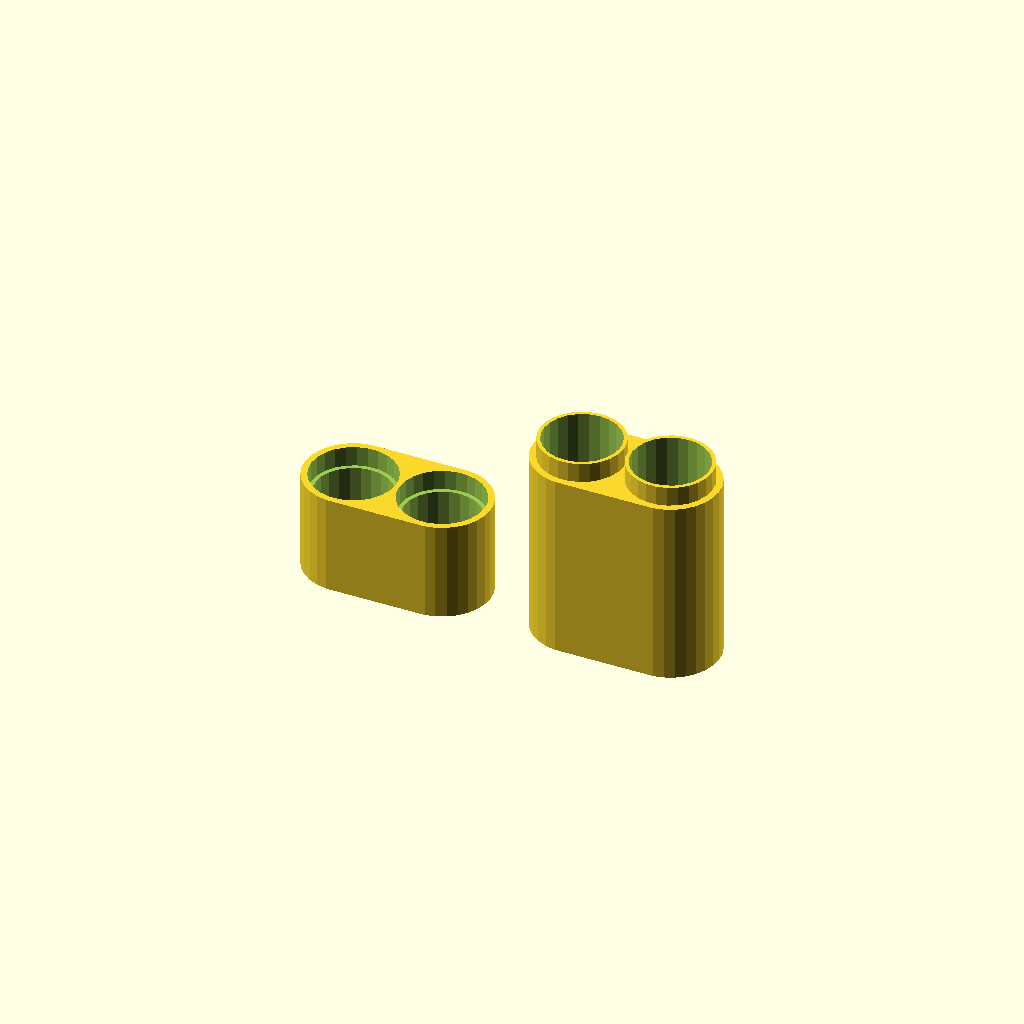
Cell 1: the model at its default parameters.
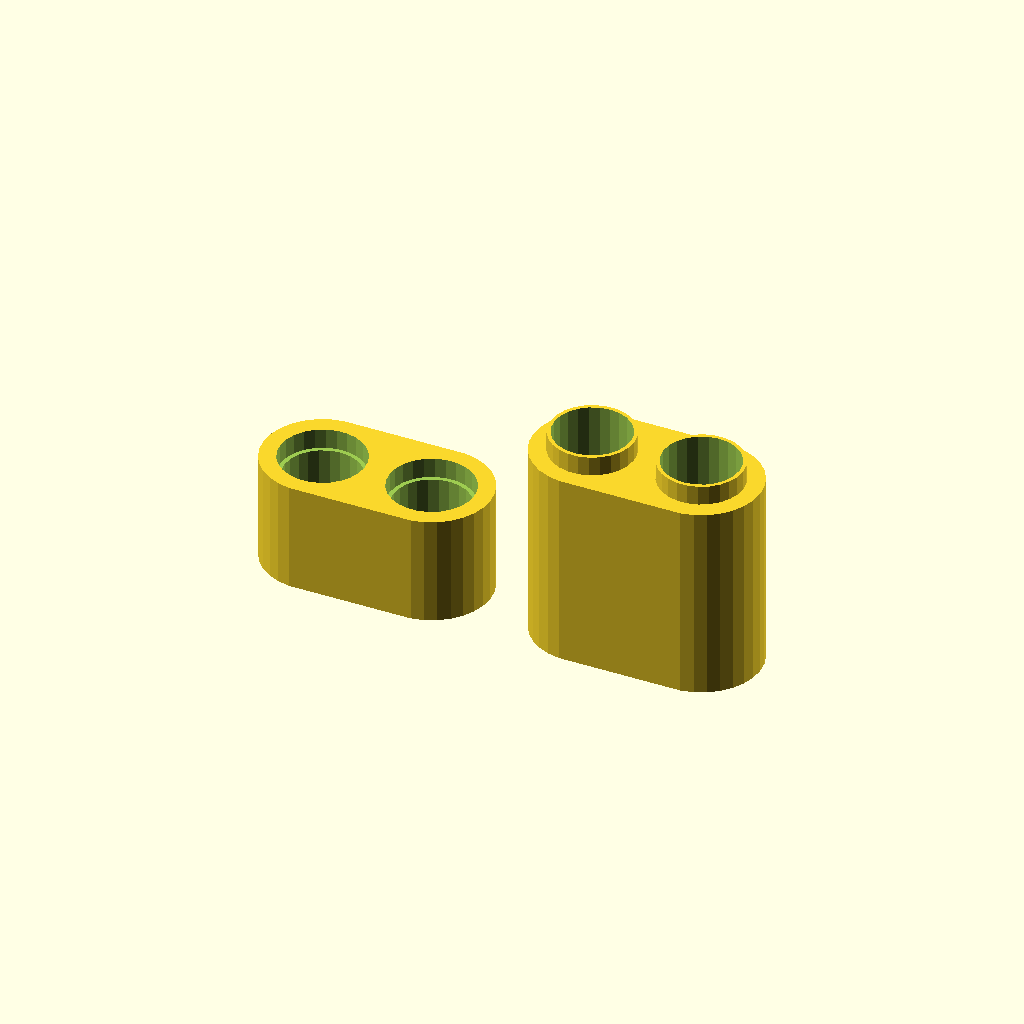
Cell 2: wall_thickness = 4 (everything else at default).
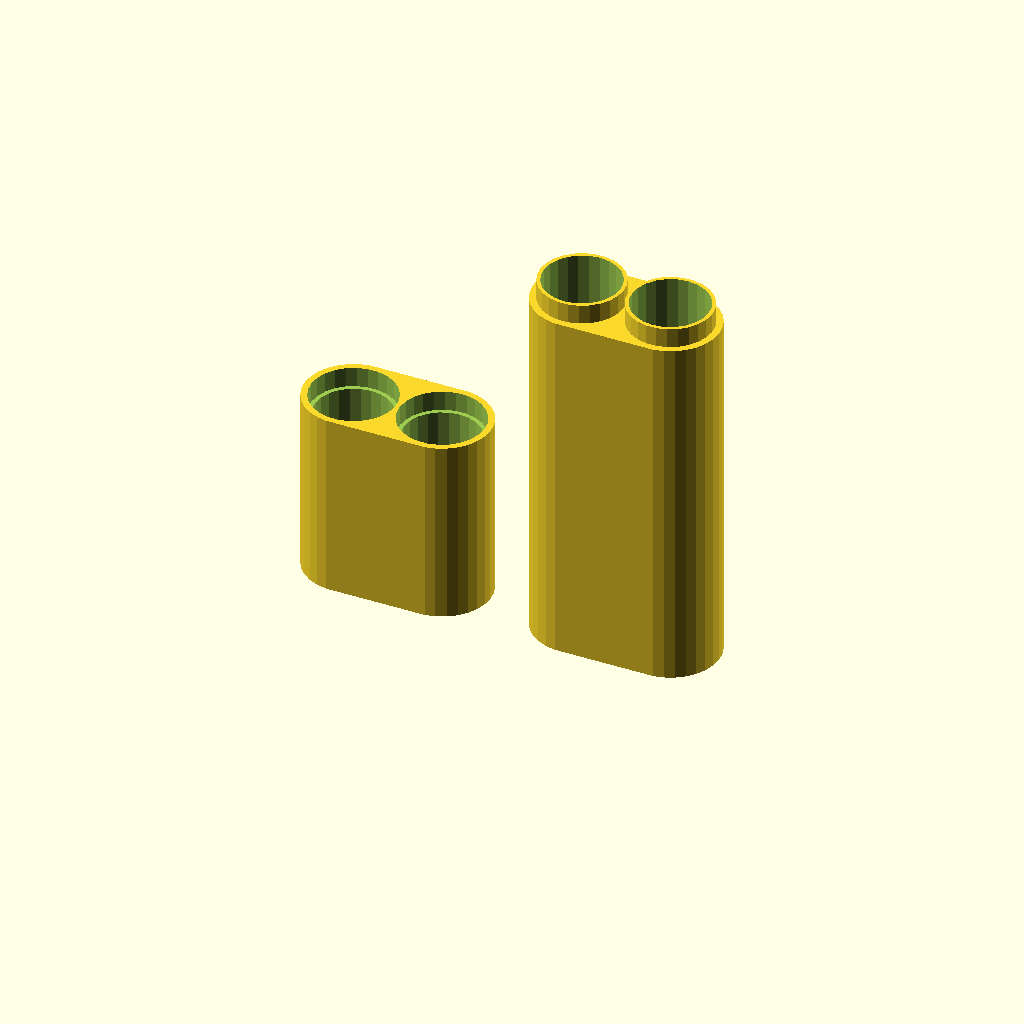
Cell 3: battery_h = 102 (everything else at default).
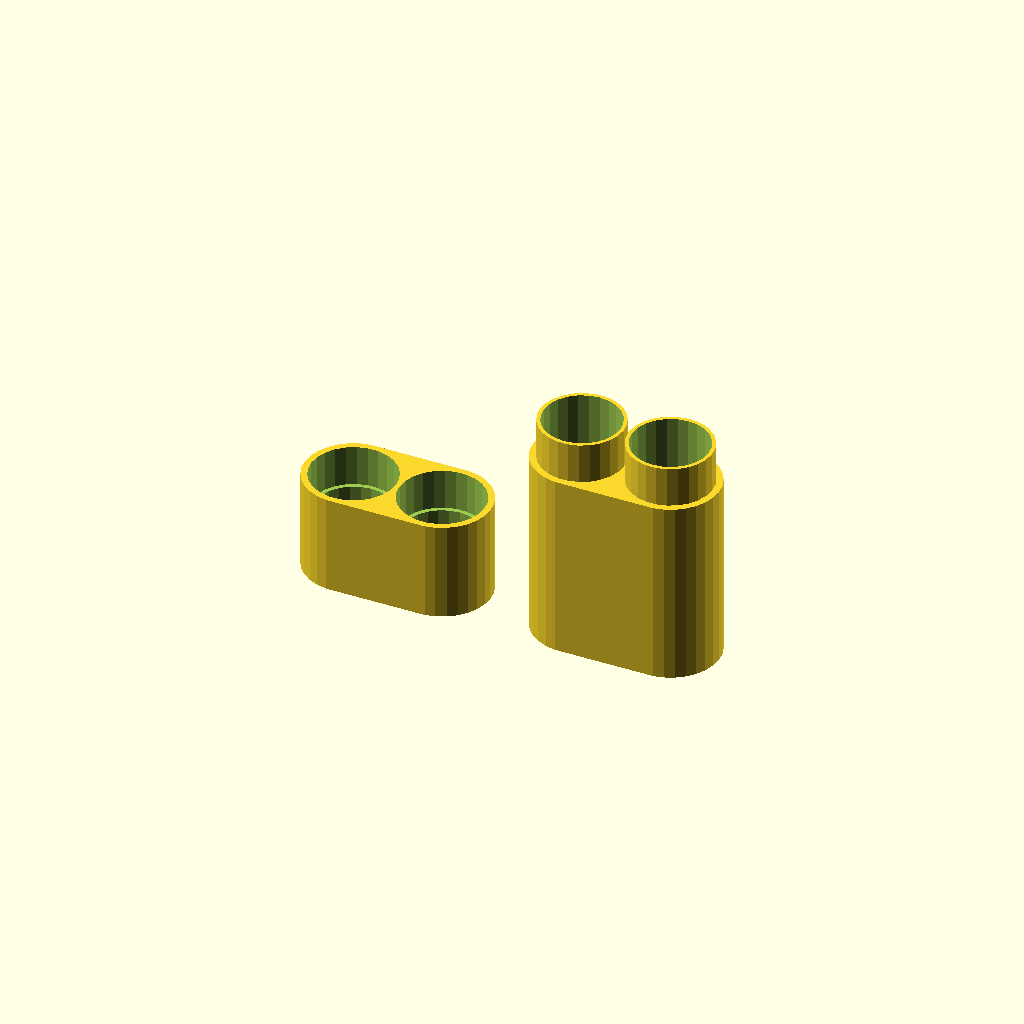
Cell 4: lip_height = 8 (everything else at default).
All cells are drawn from one camera (rotation 55°, 0°, 25°, orthographic, colour scheme Cornfield), so only the parameter changes between them.
Source of the model, batterytravelcase/battery_holder_quad_aa.scad:
top_bottom = [-1, 1];
pad = 0.01; // Padding to maintain mainfold
wall_thickness = 2;
bottom_thickness = 1;
battery_r = 14.75 / 2;

// Actual sizes
//
battery_h = 51;
heights = [ (battery_h * (1/3)) + wall_thickness,
            (battery_h * (2/3)) + wall_thickness ];

// bottom_h = (battery_h * (2/3)) + wall_thickness;
// top_h = (battery_h * (1/3)) + wall_thickness;

// Test sizes
// battery_h = 8;
//
// bottom_h = (battery_h * (1/2)) + wall_thickness;
// top_h = (battery_h * (1/2)) + wall_thickness;

inter_battery_offset = wall_thickness - 0.8;
lip_height = 4;
lip_thickness = 0.8;
circle_offset = battery_r + inter_battery_offset;

two_by_two = [[ circle_offset, circle_offset],
              [-circle_offset, circle_offset],
              [-circle_offset,-circle_offset],
              [ circle_offset,-circle_offset]];

two_by_one =  [[ circle_offset, 0],
               [-circle_offset, 0]];

four_by_one = [[ 0, 3*circle_offset],
               [ 0,   circle_offset],
               [ 0,  -circle_offset],
               [ 0,-(3*circle_offset)]];

three_by_one = [[ 0, 3*circle_offset],
                [ 0,   circle_offset],
                [ 0,  -circle_offset]];
           


module battery_box(height, circle_centers, lip) {
  difference() {
    union() {
      linear_extrude(height = height, center = false, convexity = 10, twist = 0) {
        hull() {
          union() {
            for( i = circle_centers ) {
              translate(i) {
                circle(battery_r + wall_thickness);
              }
            }
          }
        }
      }

      // If the lip is positive then it is unioned with our outer hull
      //
      if ( lip > 0 ) {
        for( i = circle_centers ) {
          translate(i) {
            translate(v = [0, 0, height-pad]) {
              cylinder(h = lip - 0.2, r = battery_r + (lip_thickness-0.1));
            }
          }
        }
      }
    }

    // If the lip is negative then it is differenced out of our hull (so
    // positive is the male edge, and negative female is the edge of a
    // top/bottom pair, male on the bottom.)
    //
    if (lip < 0) {
      for( i = circle_centers ) {
        translate(i) {
          translate(v = [0, 0, height + lip + 0.1]) {
            cylinder(h = abs(lip), r = battery_r + (lip_thickness));
          }
        }
      }
    }

    // Four cylinders for batteries
    //
    union() {
      translate(v=[0,0,wall_thickness]) {
        for( i = circle_centers ) {
          translate(i) {
            cylinder(h = battery_h, r = battery_r );
          }
        }
      }
    }
  }
}

// In the following for-loop substitute "two_by_one" "two_by_two" etc, as
// defined at the top of the file, for the second argument to pick which
// formation of battery holder you want.
//
for (i = [0:1] ) {
  translate(v = [top_bottom[i] * (2*circle_offset + 5), 0, 0]) {
    battery_box(heights[i], two_by_one, top_bottom[i] * lip_height);
  }
}
Customizer parameters (derived from the source; name, type, default, range or options):
top_bottom: vector, default [-1, 1]
pad: number, default 0.01
wall_thickness: number, default 2
bottom_thickness: number, default 1
battery_h: number, default 51
lip_height: number, default 4
lip_thickness: number, default 0.8
